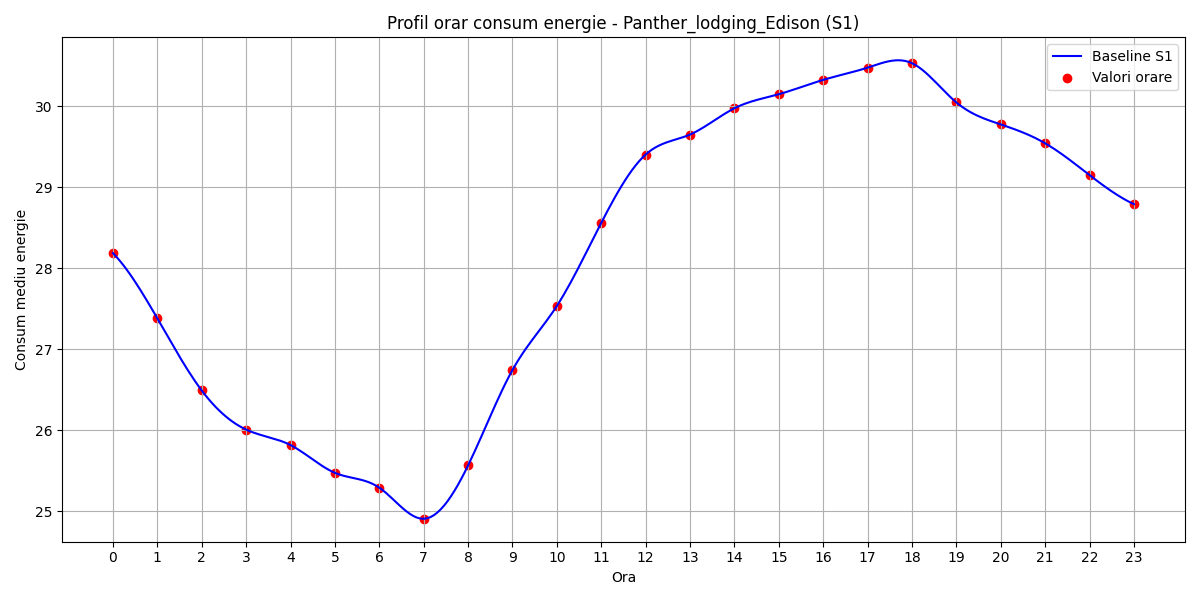

The file beside this chart, header and first rows:
hour, B(t)
0, 28.19
1, 27.38
2, 26.49
3, 26.01
4, 25.82
5, 25.47
6, 25.29
7, 24.91
8, 25.57
9, 26.74
10, 27.53
11, 28.56
12, 29.4
13, 29.65
14, 29.98
15, 30.15
16, 30.33
17, 30.48
18, 30.53
19, 30.05
20, 29.78
21, 29.54
22, 29.15
23, 28.79
